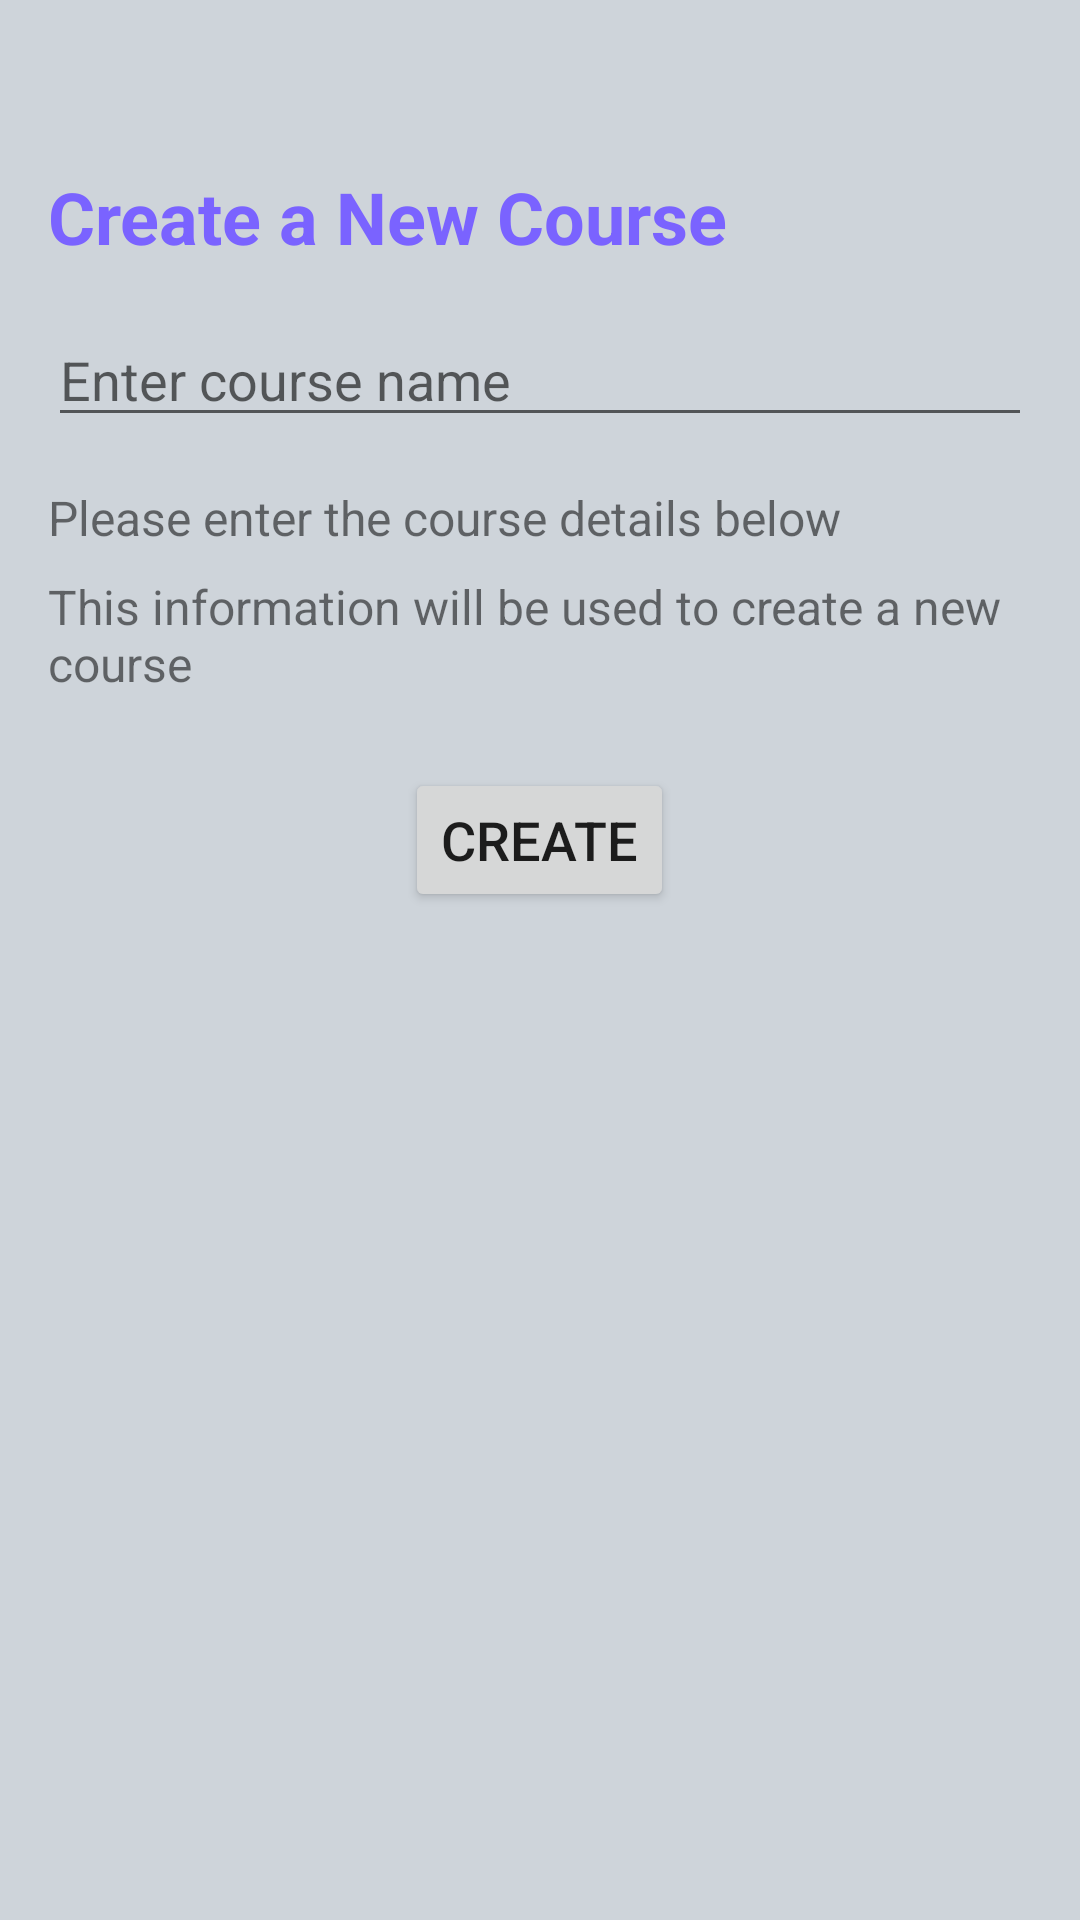

Write the Android layout XML for this screen, with the resource values it uses.
<!-- AndroidManifest.xml: application theme Theme.Educate -->
<!-- res/layout/activity_cource_creation.xml -->
<?xml version="1.0" encoding="utf-8"?>
<LinearLayout xmlns:android="http://schemas.android.com/apk/res/android"
    xmlns:app="http://schemas.android.com/apk/res-auto"
    android:layout_width="match_parent"
    android:layout_height="match_parent"
    xmlns:tools="http://schemas.android.com/tools"
    android:orientation="vertical"
    android:layout_marginTop="40dp"
    android:padding="16dp"
    android:background="@color/cement"
    tools:context=".Cource.CourceCreation">

  
  <TextView
      android:id="@+id/title"
      android:layout_width="wrap_content"
      android:layout_height="wrap_content"
      android:layout_marginTop="40dp"
      android:text="Create a New Course"
      android:textColor="@color/lavenderDark"
      android:textSize="24sp"
      android:textStyle="bold" />

  
  <EditText
      android:id="@+id/course_name"
      android:layout_width="match_parent"
      android:layout_height="wrap_content"
      android:hint="Enter course name"
      android:inputType="text"
      android:layout_marginTop="16dp" />

  
  <TextView
      android:id="@+id/decoration_text1"
      android:layout_width="wrap_content"
      android:layout_height="wrap_content"
      android:text="Please enter the course details below"
      android:textSize="16sp"
      android:layout_marginTop="16dp" />

  <TextView
      android:id="@+id/decoration_text2"
      android:layout_width="wrap_content"
      android:layout_height="wrap_content"
      android:text="This information will be used to create a new course"
      android:textSize="16sp"
      android:layout_marginTop="8dp" />

  

  <Button

      android:id="@+id/create_cource"

      android:layout_width="wrap_content"

      android:layout_height="wrap_content"

      android:text="Create"

      android:textSize="18sp"

      android:layout_marginTop="24dp"

      android:layout_gravity="center_horizontal" />

</LinearLayout>
<!-- resources referenced by this layout -->
<resources>
  <color name="cement">#ced4da</color>
  <color name="lavenderDark">#7A63FF</color>
  <style name="Theme.Educate" parent="Base.Theme.Educate" />
  <style name="Base.Theme.Educate" parent="Theme.MaterialComponents.DayNight.NoActionBar">
          
          
          <item name="colorPrimary">@color/lavender</item>
          <item name="colorPrimaryVariant">@color/lavender</item>
          <item name="colorOnPrimary">@color/white</item>
      </style>
  <color name="lavender">#8692f7</color>
  <color name="white">#FFFFFFFF</color>
</resources>
